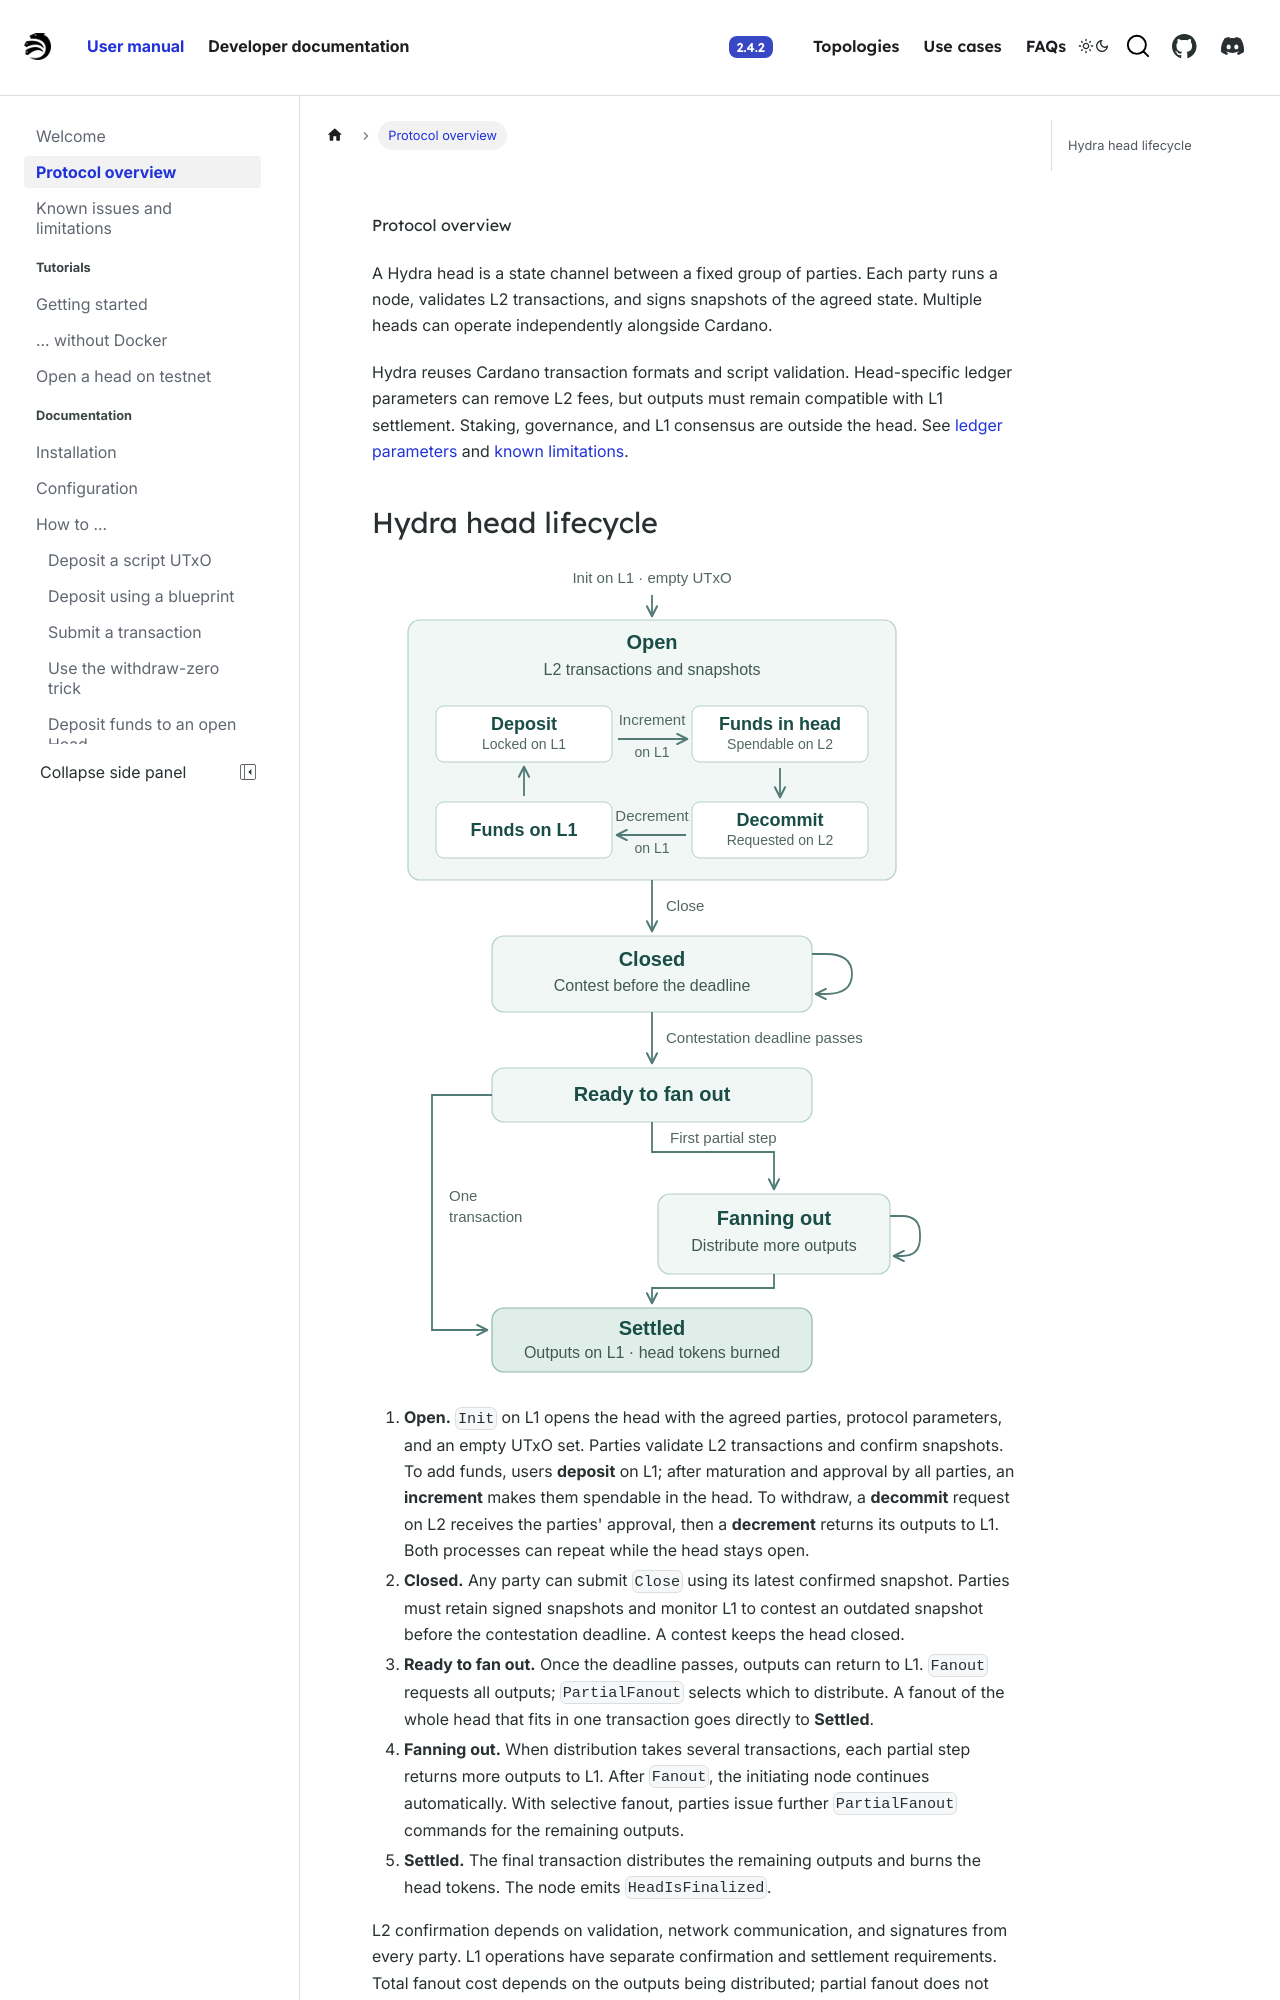

repository: cardano-scaling/hydra · page: head-protocol/docs/protocol-overview.html · generator: docusaurus

# Protocol overview

A Hydra head is a state channel between a fixed group of parties. Each party
runs a node, validates L2 transactions, and signs snapshots of the agreed
state. Multiple heads can operate independently alongside Cardano.

Hydra reuses Cardano transaction formats and script validation. Head-specific
ledger parameters can remove L2 fees, but outputs must remain compatible with
L1 settlement. Staking, governance, and L1 consensus are outside the head.
See [ledger parameters](./configuration.md#ledger-parameters) and
[known limitations](./known-issues.md).
